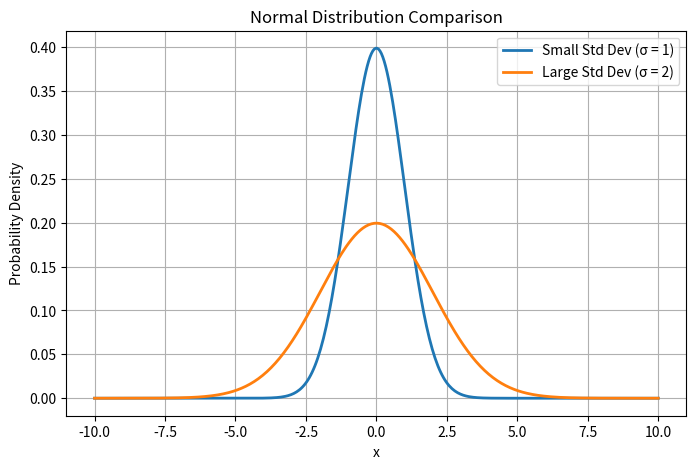

This chart was generated by the following Python code:
import numpy as np
import matplotlib.pyplot as plt

# Define parameters for the two normal distributions
mean = 0
sigma_small = 1   # Small standard deviation (narrow distribution)
sigma_large = 2   # Large standard deviation (wide distribution)

# Generate an array of x values
x = np.linspace(-10, 10, 400)

# Compute the probability density functions (PDF) for both distributions
y_small = (1 / (np.sqrt(2 * np.pi) * sigma_small)) * np.exp(-0.5 * ((x - mean) / sigma_small) ** 2)
y_large = (1 / (np.sqrt(2 * np.pi) * sigma_large)) * np.exp(-0.5 * ((x - mean) / sigma_large) ** 2)

# Create the plot
plt.figure(figsize=(8, 5))
plt.plot(x, y_small, label=f'Small Std Dev (σ = {sigma_small})', linewidth=2)
plt.plot(x, y_large, label=f'Large Std Dev (σ = {sigma_large})', linewidth=2)
plt.title('Normal Distribution Comparison')
plt.xlabel('x')
plt.ylabel('Probability Density')
plt.legend()
plt.grid(True)

# Save the image to a file (optional)
plt.savefig("normal_distribution_comparison.png")

# Display the plot
plt.show()

print('done')
